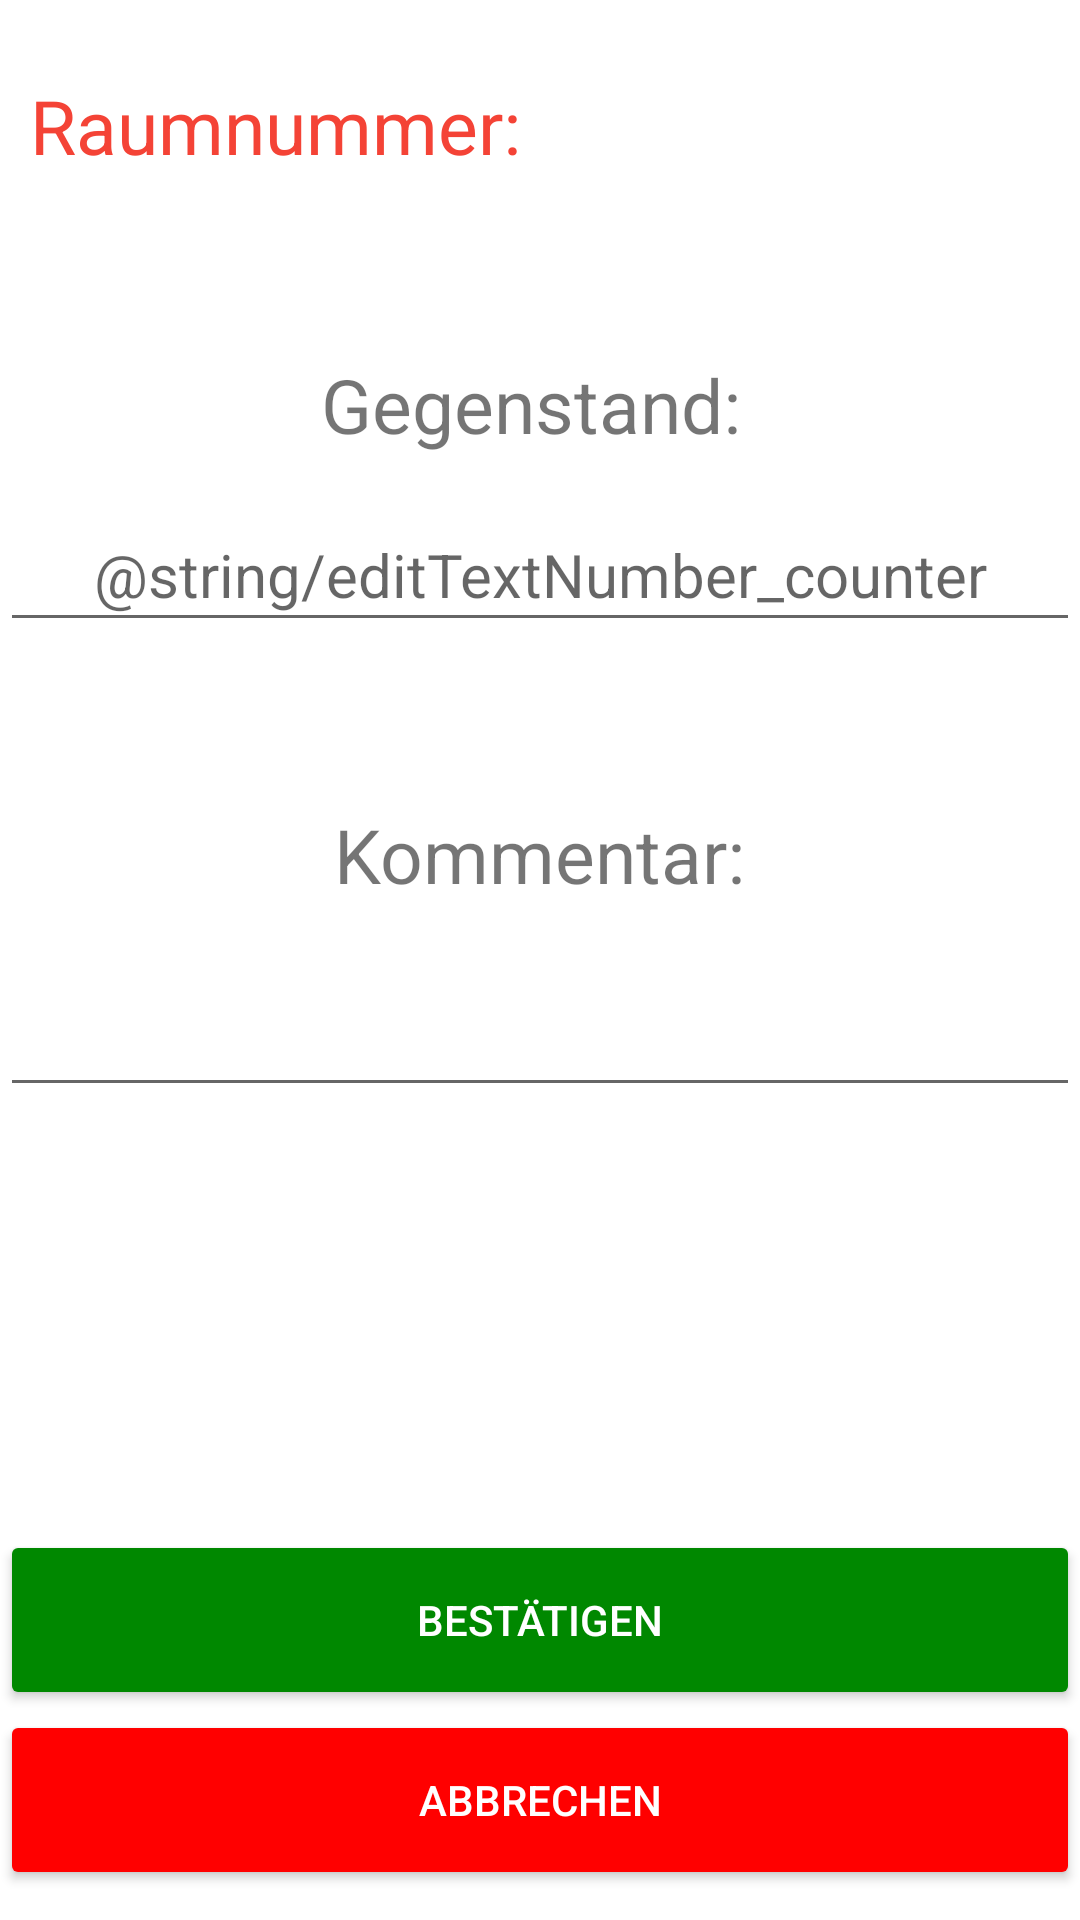

The Android layout XML behind this screen, and the referenced resources:
<!-- AndroidManifest.xml: application theme Theme.Raumkontrollapp_H -->
<!-- res/layout/activity_ausstattung_detail.xml -->
<?xml version="1.0" encoding="utf-8"?>
<androidx.coordinatorlayout.widget.CoordinatorLayout xmlns:android="http://schemas.android.com/apk/res/android"
    xmlns:app="http://schemas.android.com/apk/res-auto"
    xmlns:tools="http://schemas.android.com/tools"
    android:layout_width="match_parent"
    android:layout_height="match_parent"
    tools:context=".AusstattungDetailActivity">


    <LinearLayout
        android:id="@+id/layout_total"
        android:layout_width="match_parent"
        android:layout_height="wrap_content"
        android:padding="5dp"
        android:weightSum="2">

        <TextView
            android:id="@+id/textView_Raumnummer"
            android:layout_width="match_parent"
            android:layout_height="wrap_content"
            android:layout_marginTop="20dp"
            android:layout_weight="1"
            android:gravity="end"
            android:text="Raumnummer: "
            android:textColor="#F44336"
            android:textSize="25dp"></TextView>

        <TextView
            android:id="@+id/raumnummer"
            android:layout_width="match_parent"
            android:layout_height="wrap_content"
            android:layout_marginLeft="10dp"
            android:layout_marginTop="20dp"
            android:layout_weight="1"
            android:textSize="25dp"></TextView>
    </LinearLayout>


    <EditText
        android:id="@+id/editTextNumber_counter"
        android:layout_width="match_parent"
        android:layout_height="wrap_content"
        android:layout_gravity="center"
        android:layout_marginTop="60dp"
        android:layout_marginBottom="320dp"
        android:ems="10"
        android:gravity="center"
        android:inputType="number"
        android:minHeight="48dp"
        android:orientation="horizontal"
        android:hint="@string/editTextNumber_counter"
        android:textSize="20dp"
        tools:ignore="SpeakableTextPresentCheck" />

    <Button
        android:id="@+id/button_abbrechen"
        android:layout_width="match_parent"
        android:layout_height="60dp"
        android:layout_alignParentBottom="true"
        android:layout_gravity="bottom"
        android:layout_marginBottom="10dp"
        android:backgroundTint="#f00"
        android:text="Abbrechen"
        android:textColor="@color/white"
        android:textColorHint="#F44336" />

    <Button
        android:id="@+id/confirmBtn"
        android:layout_width="match_parent"
        android:layout_height="60dp"
        android:layout_alignParentBottom="true"
        android:layout_gravity="bottom"
        android:layout_marginBottom="70dp"
        android:backgroundTint="#008800"
        android:text=" Bestätigen "
        android:textColor="@android:color/white" />

    <TextView
        android:id="@+id/GegenstandTV"
        android:layout_width="match_parent"
        android:layout_height="wrap_content"
        android:layout_gravity="center"
        android:layout_marginTop="50dp"
        android:layout_marginBottom="420dp"
        android:gravity="center"
        android:text="Gegenstand: "
        android:textSize="25dp" />

    <TextView
        android:id="@+id/ConditionView"
        android:layout_width="wrap_content"
        android:layout_height="wrap_content"
        android:layout_gravity="center"
        android:layout_marginBottom="70dp"
        android:text="Kommentar:"
        android:textSize="25dp"
        app:layout_anchorGravity="center" />

    <EditText
        android:id="@+id/editText_Kommentar"
        android:layout_width="match_parent"
        android:layout_height="wrap_content"
        android:layout_gravity="center"
        android:layout_marginTop="50dp"
        android:ems="10"
        android:gravity="center"
        android:inputType="textPersonName"
        android:minHeight="48dp"
        tools:ignore="SpeakableTextPresentCheck" />

</androidx.coordinatorlayout.widget.CoordinatorLayout>
<!-- resources referenced by this layout -->
<resources>
  <style name="Theme.Raumkontrollapp_H" parent="Theme.MaterialComponents.DayNight.DarkActionBar">
          
          <item name="colorPrimary">@color/purple_500</item>
          <item name="colorPrimaryVariant">@color/purple_700</item>
          <item name="colorOnPrimary">@color/white</item>
          
          <item name="colorSecondary">@color/teal_200</item>
          <item name="colorSecondaryVariant">@color/teal_700</item>
          <item name="colorOnSecondary">@color/black</item>
          
          <item name="android:statusBarColor" tools:targetApi="l">?attr/colorPrimaryVariant</item>
          
      </style>
  <!-- not gathered from this repository: default colours our renderer supplied (Android Studio template values) -->
  <color name="purple_500">#FF6200EE</color>
  <color name="purple_700">#FF3700B3</color>
  <color name="teal_200">#FF03DAC5</color>
  <color name="teal_700">#FF018786</color>
  <color name="black">#FF000000</color>
  <color name="white">#FFFFFFFF</color>
</resources>
